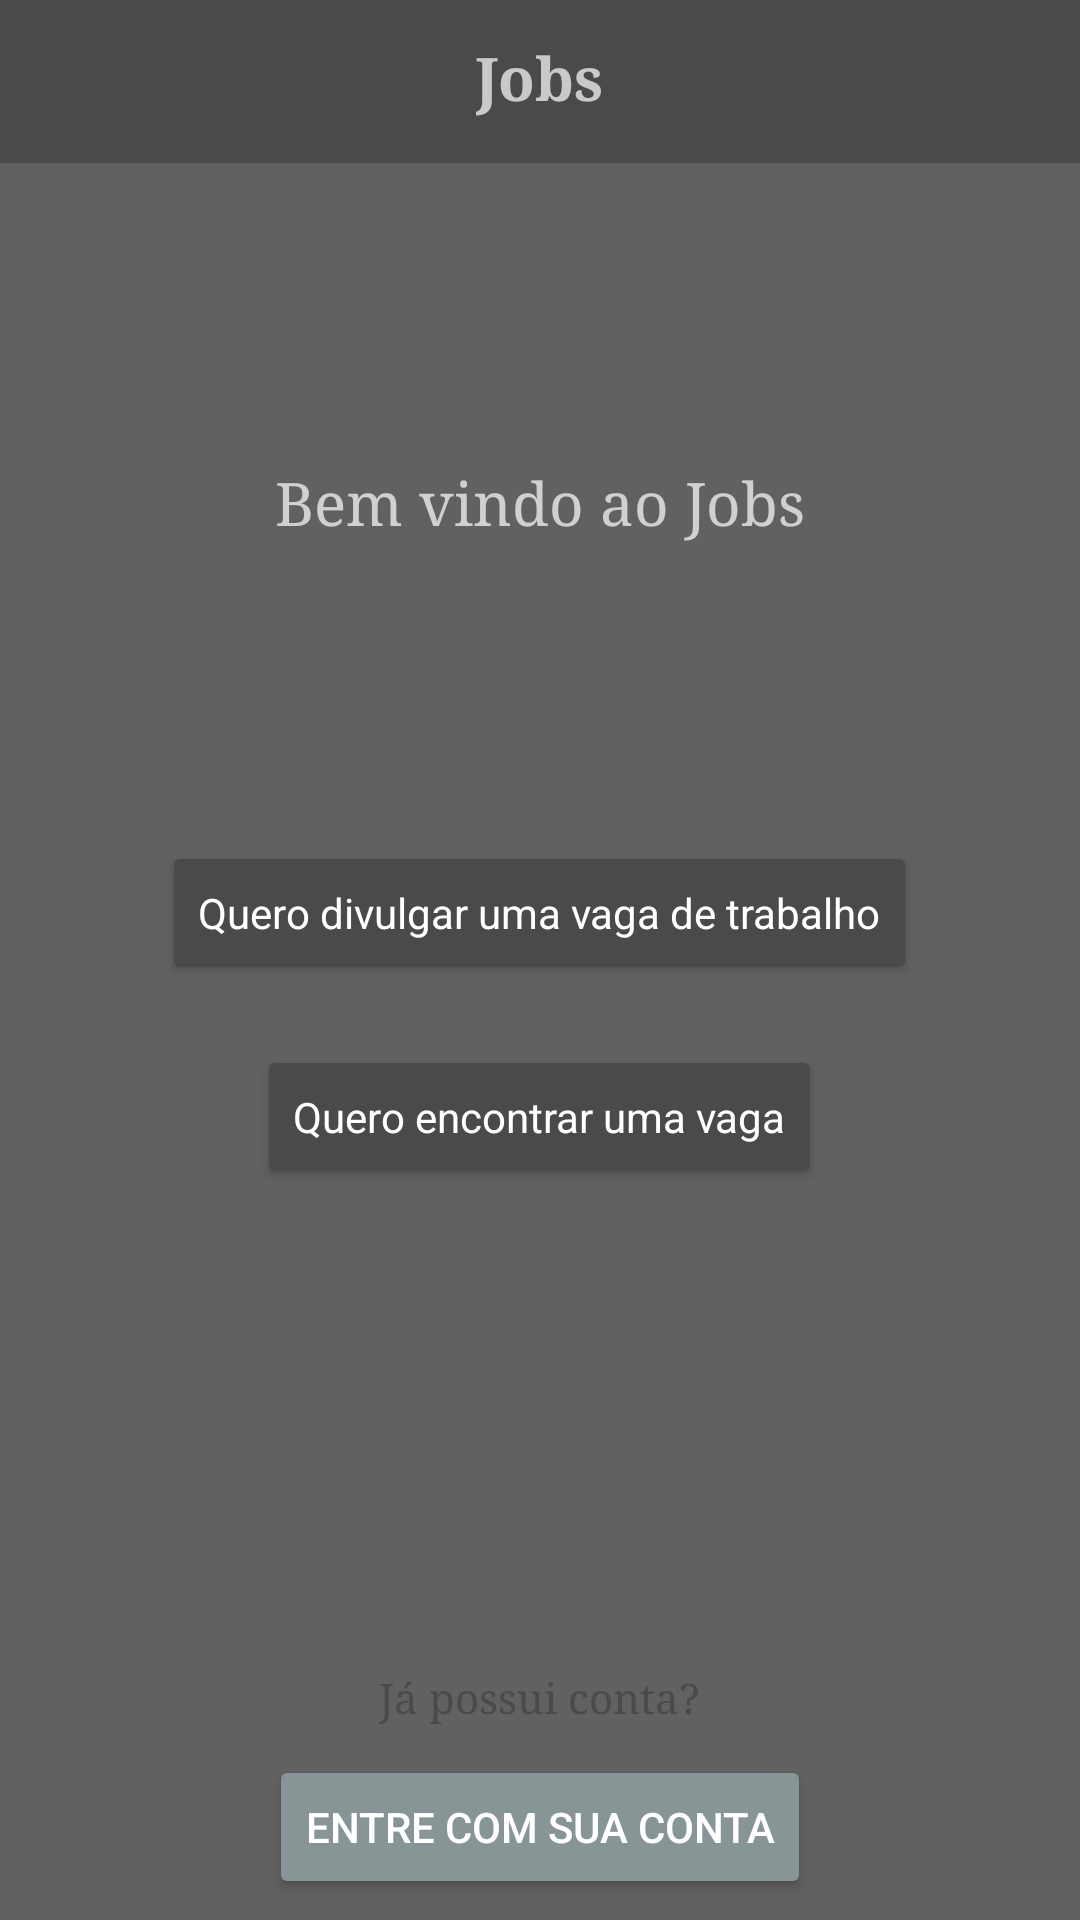

Android layout source for this screen:
<!-- AndroidManifest.xml: application theme Theme.T1Progmobile -->
<!-- res/layout/activity_main.xml -->
<?xml version="1.0" encoding="utf-8"?>
<LinearLayout xmlns:android="http://schemas.android.com/apk/res/android"
    xmlns:app="http://schemas.android.com/apk/res-auto"
    xmlns:tools="http://schemas.android.com/tools"
    android:layout_width="match_parent"
    android:layout_height="match_parent"
    android:orientation="vertical"
    android:background="@color/jobs_secundario"
    android:gravity="center"
    tools:context=".MainActivity">

    <include layout="@layout/toolbar" />

    <TextView
        android:id="@+id/textView3"
        android:layout_width="wrap_content"
        android:layout_height="wrap_content"
        android:layout_marginTop="100dp"
        android:layout_marginBottom="90dp"
        android:fontFamily="serif"
        android:text="@string/bem_vindo_ao_jobs"
        android:textSize="20sp" />

    <Button
        android:id="@+id/button_empregador"
        android:layout_width="wrap_content"
        android:layout_height="wrap_content"
        android:layout_marginTop="10dp"
        android:layout_marginBottom="10dp"
        android:onClick="irParaCadastroVaga"
        android:text="@string/quero_divulgar_uma_vaga_de_trabalho"
        android:textAppearance="@style/TextAppearance.AppCompat.Body1"
        app:backgroundTint="@color/jobs_primario" />

    <Button
        android:id="@+id/button_empregado"
        android:layout_width="wrap_content"
        android:layout_height="wrap_content"
        android:layout_marginTop="10dp"
        android:layout_marginBottom="10dp"
        android:onClick="irParaListagem"
        android:text="@string/quero_encontrar_um_emprego"
        android:textAppearance="@style/TextAppearance.AppCompat.Body1"
        app:backgroundTint="@color/jobs_primario" />

    <TextView
        android:id="@+id/textView2"
        android:layout_width="wrap_content"
        android:layout_height="wrap_content"
        android:layout_marginTop="150dp"
        android:layout_marginBottom="10dp"
        android:fontFamily="serif"
        android:textColor="@color/jobs_primario"
        android:text="@string/ja_possui_conta"/>


    <Button
        android:id="@+id/button2"
        android:layout_width="wrap_content"
        android:layout_height="wrap_content"
        android:onClick="irParaLogin"
        android:text="@string/entre_com_sua_conta"
        app:backgroundTint="@color/jobs_terceiro"/>

    <TextView
        android:id="@+id/textView4"
        android:layout_width="wrap_content"
        android:layout_height="wrap_content"
        android:layout_marginTop="10dp"
        android:fontFamily="serif"
        android:textColor="@color/jobs_primario"
        android:text="@string/ainda_nao_cadastro"/>
    <Button
        android:id="@+id/button3"
        android:layout_width="wrap_content"
        android:layout_height="wrap_content"
        app:backgroundTint="@color/jobs_terceiro"
        android:text="@string/crie_sua_conta"
        android:onClick="irParaCriarConta"/>
</LinearLayout>
<!-- res/layout/toolbar.xml (included above) -->
<?xml version="1.0" encoding="utf-8"?>
<RelativeLayout xmlns:android="http://schemas.android.com/apk/res/android"
    android:layout_width="match_parent"
    android:layout_height="wrap_content"
    android:background="@color/jobs_primario">

    <RelativeLayout
        android:layout_width="match_parent"
        android:layout_height="wrap_content"
        android:padding="15dp">

        <ImageView
            android:id="@+id/criarVagaToobar"
            android:layout_width="wrap_content"
            android:layout_height="wrap_content"
            android:layout_alignParentEnd="true"
            android:layout_centerVertical="true"
            android:src="@drawable/ic_baseline_add_24"
            android:layout_alignParentRight="true" />


        <TextView
            android:id="@+id/appNameToolbar"
            android:layout_width="wrap_content"
            android:layout_height="wrap_content"
            android:layout_marginStart="50dp"
            android:layout_marginLeft="50dp"
            android:fontFamily="serif"
            android:text="@string/app_name"
            android:layout_centerHorizontal="true"
            android:textSize="20sp"
            android:layout_centerVertical="true"
            android:textStyle="bold" />

        <ImageView
            android:id="@+id/iconeContaToolbar"
            android:layout_width="wrap_content"
            android:layout_height="wrap_content"
            android:layout_centerVertical="true"
            android:src="@drawable/ic_baseline_account_circle_24"/>

    </RelativeLayout>

</RelativeLayout>
<!-- resources referenced by this layout -->
<resources>
  <color name="jobs_primario">#4A4A4A</color>
  <color name="jobs_secundario">#616161</color>
  <color name="jobs_terceiro">#879597</color>
  <string name="ainda_nao_cadastro">Ainda não criou sua conta?</string>
  <string name="app_name">Jobs</string>
  <string name="bem_vindo_ao_jobs">Bem vindo ao Jobs</string>
  <string name="crie_sua_conta">Crie sua conta</string>
  <string name="entre_com_sua_conta">Entre com sua conta</string>
  <string name="ja_possui_conta">Já possui conta?</string>
  <string name="quero_divulgar_uma_vaga_de_trabalho">Quero divulgar uma vaga de trabalho</string>
  <string name="quero_encontrar_um_emprego">Quero encontrar uma vaga</string>
  <style name="Theme.T1Progmobile" parent="Theme.AppCompat.NoActionBar">
          <item name="background">@color/white</item>
          
          <item name="colorPrimary">@color/jobs_primario</item>
          <item name="colorPrimaryVariant">@color/jobs_secundario</item>
          <item name="colorOnPrimary">@color/white</item>
          
          <item name="colorSecondary">@color/teal_200</item>
          <item name="colorSecondaryVariant">@color/teal_700</item>
          <item name="colorOnSecondary">@color/black</item>
          
          <item name="android:statusBarColor" tools:targetApi="l">?attr/colorPrimaryVariant</item>
          
      </style>
  <color name="white">#FFFFFFFF</color>
  <color name="teal_200">#FF03DAC5</color>
  <color name="teal_700">#FF018786</color>
  <color name="black">#FF000000</color>
</resources>
